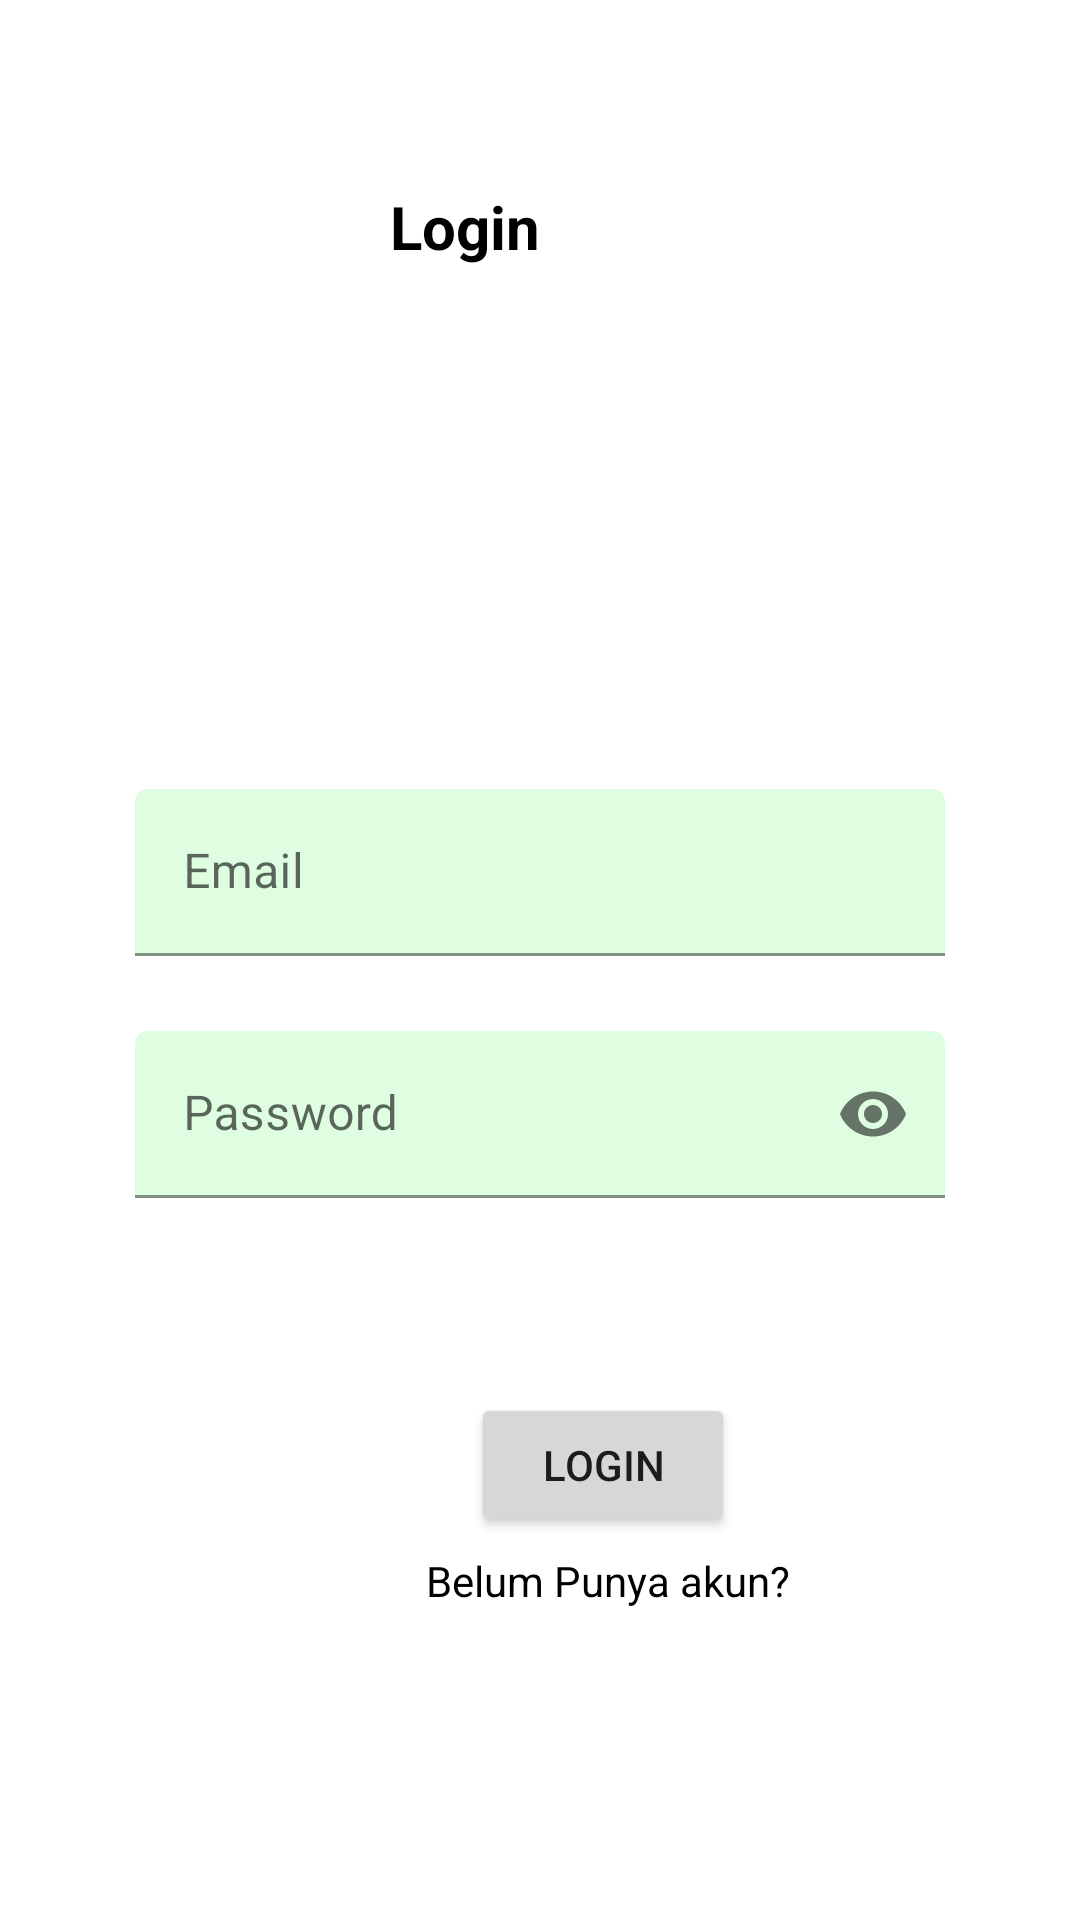

Produce the Android XML layout that renders to this screen, including the resource entries it uses.
<!-- AndroidManifest.xml: application theme Theme.ChallangeChapter5 -->
<!-- res/layout/activity_main.xml -->
<?xml version="1.0" encoding="utf-8"?>
<RelativeLayout xmlns:android="http://schemas.android.com/apk/res/android"
    xmlns:app="http://schemas.android.com/apk/res-auto"
    xmlns:tools="http://schemas.android.com/tools"
    android:layout_width="match_parent"
    android:layout_height="match_parent"
    tools:context=".MainActivity">

    <TextView
        android:id="@+id/Login"
        android:layout_width="wrap_content"
        android:layout_height="wrap_content"
        android:layout_alignParentTop="true"
        android:layout_alignParentEnd="true"
        android:textColor="@color/black"
        android:textSize="20sp"
        android:textStyle="bold"
        android:layout_marginTop="62dp"
        android:layout_marginEnd="180dp"
        android:text="Login" />


    <ImageView
        android:id="@+id/imageView3"
        android:layout_width="124dp"
        android:layout_height="111dp"
        android:layout_below="@+id/Login"
        android:layout_alignParentEnd="true"
        android:layout_marginTop="38dp"
        android:layout_marginEnd="142dp"
        app:srcCompat="@drawable/baseline_person_24" />

    <com.google.android.material.textfield.TextInputLayout
        android:id="@+id/Email"
        android:layout_width="match_parent"
        android:layout_height="wrap_content"
        android:layout_marginLeft="45dp"
        android:layout_marginRight="45dp"
        android:layout_below="@+id/imageView3"
        android:layout_alignParentEnd="true"
        android:layout_marginTop="25dp">

        <EditText
            android:id="@+id/insEmail"
            android:backgroundTint="#DEFDE1"
            android:layout_width="match_parent"
            android:layout_height="match_parent"
            android:hint="@string/email"
            tools:ignore="SpeakableTextPresentCheck" />
    </com.google.android.material.textfield.TextInputLayout>
    <com.google.android.material.textfield.TextInputLayout
        android:id="@+id/Password"
        android:layout_width="match_parent"
        android:layout_height="wrap_content"
        app:endIconMode="password_toggle"
        android:layout_marginLeft="45dp"
        android:layout_marginRight="45dp"
        android:layout_below="@+id/Email"
        android:layout_alignParentEnd="true"
        android:layout_marginTop="25dp"

        >

        <EditText
            android:id="@+id/insPass"
            android:inputType="textPassword"
            android:layout_width="match_parent"
            android:backgroundTint="#DEFDE1"
            android:layout_height="match_parent"
            android:hint="@string/password"
            tools:ignore="SpeakableTextPresentCheck" />
    </com.google.android.material.textfield.TextInputLayout>

    <Button
        android:id="@+id/btnLogin"
        android:layout_width="wrap_content"
        android:layout_height="wrap_content"
        android:layout_below="@+id/Password"
        android:layout_alignParentStart="true"
        android:layout_marginStart="157dp"
        android:layout_marginTop="65dp"
        android:text="@string/login" />

    <TextView
        android:textColor="@color/black"
        android:id="@+id/Register"
        android:layout_width="wrap_content"
        android:layout_height="wrap_content"
        android:layout_below="@+id/btnLogin"
        android:layout_alignParentStart="true"
        android:layout_marginStart="142dp"
        android:layout_marginTop="5dp"
        android:text="@string/belum_punya_akun" />

</RelativeLayout>
<!-- resources referenced by this layout -->
<resources>
  <string name="belum_punya_akun">Belum Punya akun?</string>
  <string name="email">Email</string>
  <string name="login">Login</string>
  <string name="password">Password</string>
  <style name="Theme.ChallangeChapter5" parent="Theme.MaterialComponents.DayNight.DarkActionBar">
          
          <item name="colorPrimary">@color/purple_500</item>
          <item name="colorPrimaryVariant">@color/purple_700</item>
          <item name="colorOnPrimary">@color/white</item>
          
          <item name="colorSecondary">@color/teal_200</item>
          <item name="colorSecondaryVariant">@color/teal_700</item>
          <item name="colorOnSecondary">@color/black</item>
          
          <item name="android:statusBarColor">?attr/colorPrimaryVariant</item>
          
      </style>
  <!-- not gathered from this repository: default colours our renderer supplied (Android Studio template values) -->
  <color name="purple_500">#FF6200EE</color>
  <color name="purple_700">#FF3700B3</color>
  <color name="teal_200">#FF03DAC5</color>
  <color name="teal_700">#FF018786</color>
  <color name="black">#FF000000</color>
  <color name="white">#FFFFFFFF</color>
</resources>
